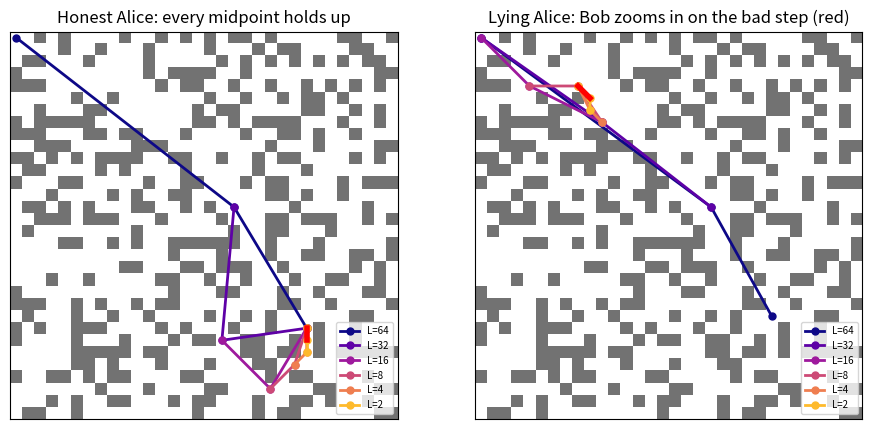
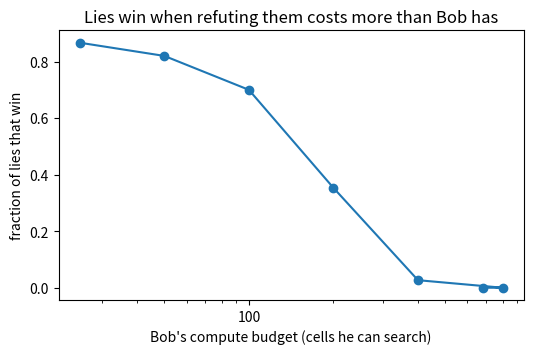

Python code for these plots, in order:
import numpy as np
import matplotlib.pyplot as plt
from collections import deque

rng = np.random.default_rng(1)
SIZE = 32                                     # a 32 x 32 maze
open_cell = rng.random((SIZE, SIZE)) > 0.33   # True = open, False = wall

def neighbours(c):
    r, k = c
    for dr, dk in ((1, 0), (-1, 0), (0, 1), (0, -1)):
        rr, kk = r + dr, k + dk
        if 0 <= rr < SIZE and 0 <= kk < SIZE and open_cell[rr, kk]:
            yield (rr, kk)

def one_step(u, v):
    """The ONLY thing the judge can do: check that v equals u or is next to it."""
    return u == v or v in set(neighbours(u))

BFS_WORK = 0
_cache = {}
def bfs(src):
    """Shortest-path tree from src. This is what the (strong) debaters can afford and the judge cannot."""
    global BFS_WORK
    if src in _cache:
        return _cache[src]
    dist, parent, q = {src: 0}, {src: None}, deque([src])
    while q:
        u = q.popleft(); BFS_WORK += 1
        for w in neighbours(u):
            if w not in dist:
                dist[w], parent[w] = dist[u] + 1, u
                q.append(w)
    _cache[src] = (dist, parent)
    return dist, parent

def dist(u, v):
    return bfs(u)[0].get(v, np.inf)

def path(u, v):
    _, parent = bfs(u)
    p = [v]
    while p[-1] != u:
        p.append(parent[p[-1]])
    return p[::-1]

open_cells = [(int(r), int(k)) for r, k in np.argwhere(open_cell)]
print(f"{len(open_cells)} open cells")

def honest_midpoint(u, v, L):
    p = path(u, v)                            # a true path with len(p) - 1 <= L
    return p[min(len(p) - 1, L // 2)]

def lying_midpoint(u, v, L):
    """Alice defends a FALSE claim. Best trick: make one half true, so Bob has to find the other."""
    reach_u = [c for c, d in bfs(u)[0].items() if d <= L // 2]
    if rng.random() < 0.5 and reach_u:        # first half true; get as close to v as possible
        return min(reach_u, key=lambda c: (dist(c, v), rng.random()))
    reach_v = [c for c in open_cells if dist(c, v) <= L // 2]
    if reach_v:                               # second half true; get as close to u as possible
        return min(reach_v, key=lambda c: (dist(u, c), rng.random()))
    return v

def alice(u, v, L):
    return honest_midpoint(u, v, L) if dist(u, v) <= L else lying_midpoint(u, v, L)

def bob_optimal(u, c, v, L):
    """Bob can run BFS too, so he checks both halves and attacks a false one."""
    return 0 if dist(u, c) > L // 2 else 1

def bob_random(u, c, v, L):
    return int(rng.integers(2))

def debate(u, v, L, bob=bob_optimal, verbose=False):
    transcript = []
    while L > 1:
        c = alice(u, v, L)
        side = bob(u, c, v, L)
        transcript.append((u, c, v, L, side))
        if verbose:
            print(f"L={L:3d}  Alice: '{u} -> {c} -> {v}'   Bob disputes the {'first' if side == 0 else 'second'} half")
        u, v = (u, c) if side == 0 else (c, v)
        L //= 2
    verdict = one_step(u, v)
    if verbose:
        print(f"Judge checks one step {u} -> {v}: {'valid, Alice wins' if verdict else 'INVALID, Bob wins'}")
    return verdict, transcript

L = 64
s = open_cells[0]
d_from_s = bfs(s)[0]
t_true = max((c for c, d in d_from_s.items() if d <= L), key=lambda c: d_from_s[c])
t_false = min((c for c, d in d_from_s.items() if d > L), key=lambda c: d_from_s[c])

print(f"TRUE claim: {t_true} reachable from {s} in <= {L} steps (real distance {dist(s, t_true)})")
_, tr_true = debate(s, t_true, L, verbose=True)
print(f"\nFALSE claim: {t_false} reachable from {s} in <= {L} steps (real distance {dist(s, t_false)})")
_, tr_false = debate(s, t_false, L, verbose=True)

def draw(transcript, title, ax):
    ax.imshow(~open_cell, cmap="Greys", vmin=0, vmax=1.6)
    colors = plt.cm.plasma(np.linspace(0, 0.85, len(transcript)))
    for (u, c, v, L, side), col in zip(transcript, colors):
        ax.plot([u[1], c[1], v[1]], [u[0], c[0], v[0]], "o-", color=col, lw=2, ms=5, label=f"L={L}")
    u, c, v, L, side = transcript[-1]
    a, b = (u, c) if side == 0 else (c, v)
    ax.plot([a[1], b[1]], [a[0], b[0]], "-", color="red", lw=4)
    ax.set_title(title); ax.set_xticks([]); ax.set_yticks([]); ax.legend(fontsize=7, loc="lower right")

fig, axes = plt.subplots(1, 2, figsize=(11, 5.5))
draw(tr_true, "Honest Alice: every midpoint holds up", axes[0])
draw(tr_false, "Lying Alice: Bob zooms in on the bad step (red)", axes[1])
plt.show()

def sample_claim(L, want_true):
    while True:
        u, v = open_cells[rng.integers(len(open_cells))], open_cells[rng.integers(len(open_cells))]
        d = dist(u, v)
        if want_true and d <= L and d > 1: return u, v
        if not want_true and L < d < np.inf: return u, v

def judge_alone(u, v, L):
    return True if one_step(u, v) else bool(rng.integers(2))

results = {"judge alone": [], "debate, strong Bob": [], "debate, random Bob": []}
for i in range(400):
    truth = i % 2 == 0
    u, v = sample_claim(L, truth)
    results["judge alone"].append(judge_alone(u, v, L) == truth)
    results["debate, strong Bob"].append(debate(u, v, L, bob_optimal)[0] == truth)
    results["debate, random Bob"].append(debate(u, v, L, bob_random)[0] == truth)

truths = np.arange(400) % 2 == 0
for k, r in results.items():
    r = np.array(r)
    print(f"{k:22s} accuracy = {r.mean():.1%}   (true claims: {r[truths].mean():.0%}, false claims: {r[~truths].mean():.0%})")
print(f"\nJudge work per debate: {int(np.log2(L))} rounds + 1 adjacency check.")
print(f"Debaters' work: {BFS_WORK:,} BFS node expansions so far across all games.")

def make_bob_budget(budget):
    def bob(u, c, v, L):
        # Checking "u -> c in <= L/2 steps" means searching every cell within L/2 of u.
        cost = sum(1 for d in bfs(u)[0].values() if d <= L // 2)
        if cost <= budget:
            return 0 if dist(u, c) > L // 2 else 1
        return int(rng.integers(2))
    return bob

false_claims = [sample_claim(L, False) for _ in range(150)]
budgets = [25, 50, 100, 200, 400, 800, len(open_cells)]
liar_wins = []
for B in budgets:
    bob = make_bob_budget(B)
    liar_wins.append(np.mean([debate(u, v, L, bob)[0] for u, v in false_claims]))

plt.figure(figsize=(6, 3.5))
plt.semilogx(budgets, liar_wins, "o-")
plt.xlabel("Bob's compute budget (cells he can search)"); plt.ylabel("fraction of lies that win")
plt.title("Lies win when refuting them costs more than Bob has")
plt.gca().xaxis.set_major_formatter(plt.ScalarFormatter())
plt.show()
